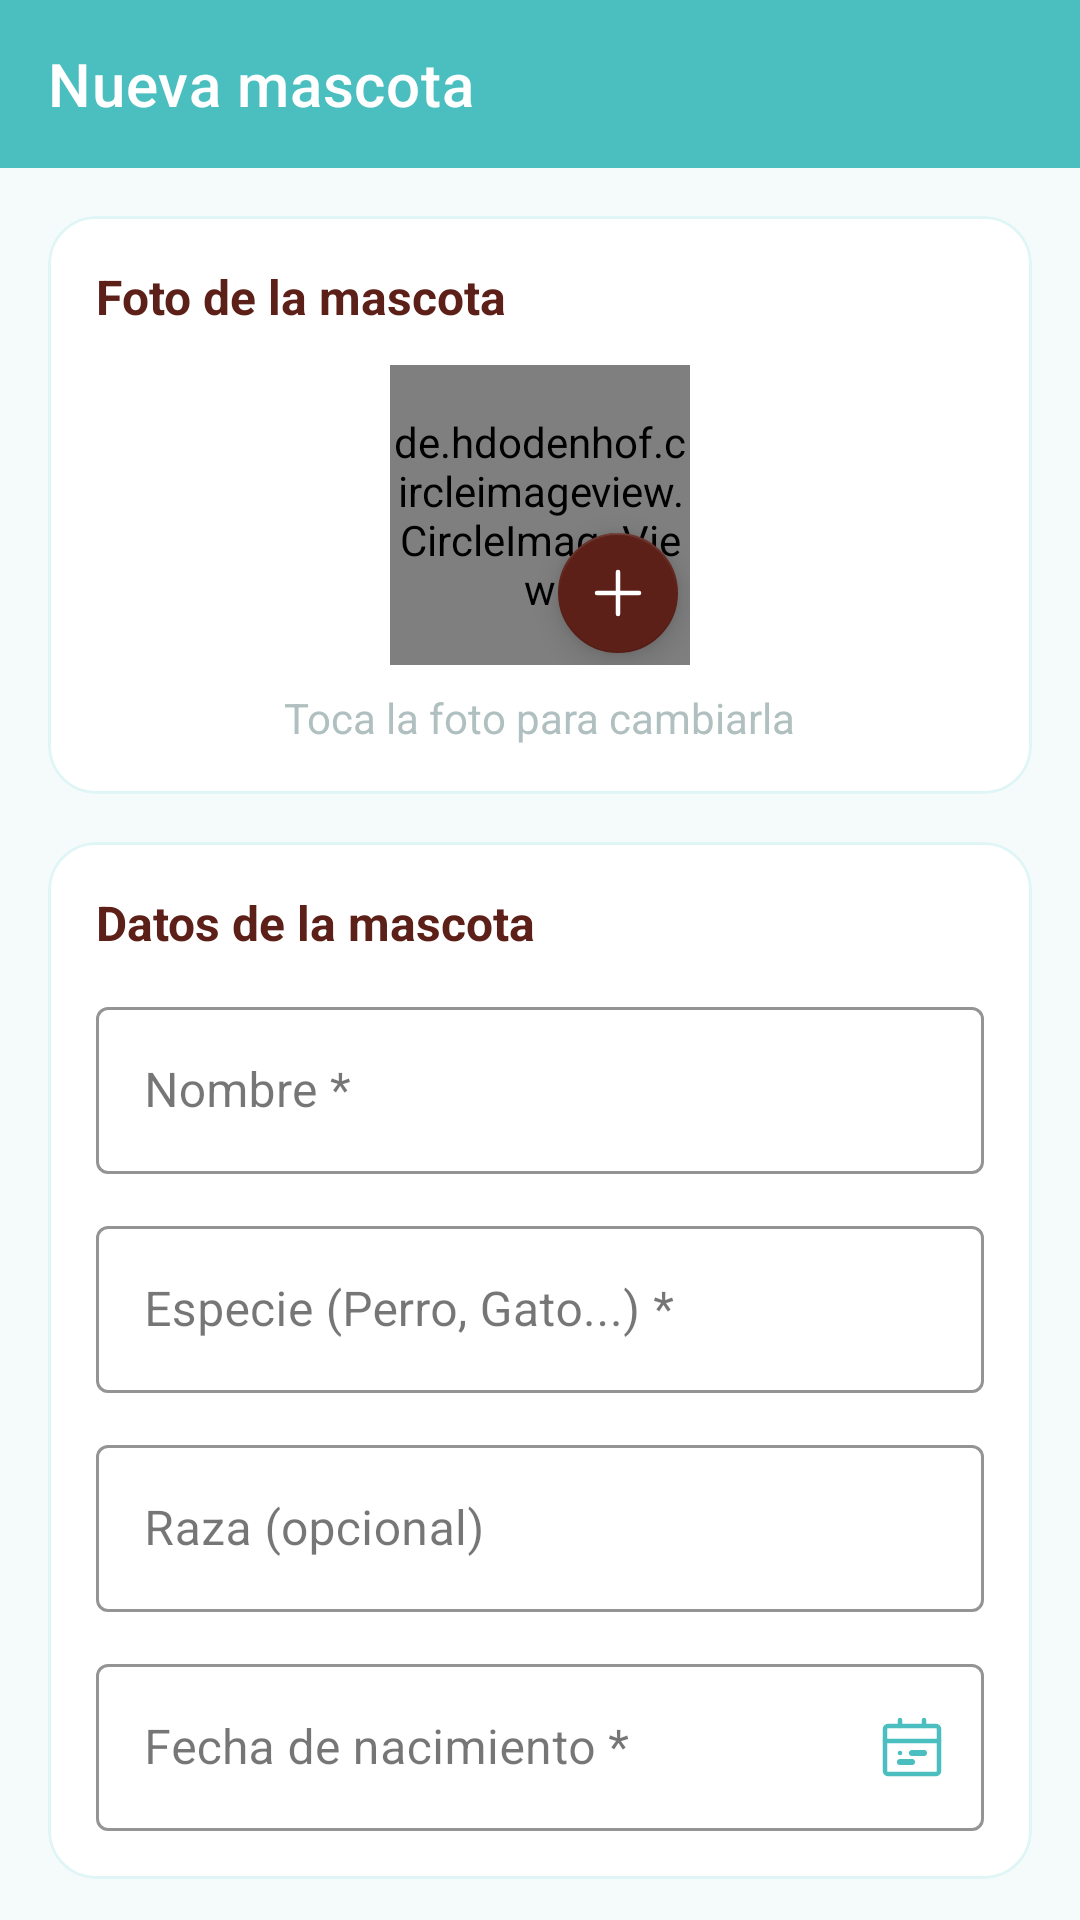

Reconstruct the res/layout file that produces this screen, plus the resources it refers to.
<!-- AndroidManifest.xml: application theme Theme.HaruPetcare -->
<!-- res/layout/activity_add_mascota.xml -->
<?xml version="1.0" encoding="utf-8"?>
<androidx.coordinatorlayout.widget.CoordinatorLayout
    xmlns:android="http://schemas.android.com/apk/res/android"
    xmlns:app="http://schemas.android.com/apk/res-auto"
    android:layout_width="match_parent"
    android:layout_height="match_parent"
    android:background="@color/haru_surface">

    <com.google.android.material.appbar.AppBarLayout
        android:layout_width="match_parent"
        android:layout_height="wrap_content"
        android:background="@color/haru_teal"
        app:elevation="0dp">

        <com.google.android.material.appbar.MaterialToolbar
            android:id="@+id/toolbarAddMascota"
            android:layout_width="match_parent"
            android:layout_height="?attr/actionBarSize"
            android:background="@color/haru_teal"
            app:title="Nueva mascota"
            app:titleTextColor="@color/haru_on_primary"
            app:navigationIcon="@drawable/ic_arrow_back"
            app:navigationIconTint="@color/haru_white"/>

    </com.google.android.material.appbar.AppBarLayout>

    <androidx.core.widget.NestedScrollView
        android:layout_width="match_parent"
        android:layout_height="match_parent"
        app:layout_behavior="@string/appbar_scrolling_view_behavior">

        <LinearLayout
            android:layout_width="match_parent"
            android:layout_height="wrap_content"
            android:orientation="vertical"
            android:padding="16dp">

            
            <com.google.android.material.card.MaterialCardView
                android:layout_width="match_parent"
                android:layout_height="wrap_content"
                android:layout_marginBottom="16dp"
                app:cardCornerRadius="16dp"
                app:cardElevation="0dp"
                app:strokeColor="@color/haru_teal_light"
                app:strokeWidth="1dp">

                <LinearLayout
                    android:layout_width="match_parent"
                    android:layout_height="wrap_content"
                    android:orientation="vertical"
                    android:padding="16dp"
                    android:gravity="center">

                    <TextView
                        android:layout_width="match_parent"
                        android:layout_height="wrap_content"
                        android:text="Foto de la mascota"
                        android:textSize="16sp"
                        android:textStyle="bold"
                        android:textColor="@color/haru_brown"
                        android:layout_marginBottom="12dp"/>

                    <FrameLayout
                        android:layout_width="100dp"
                        android:layout_height="100dp"
                        android:layout_gravity="center_horizontal">

                        <de.hdodenhof.circleimageview.CircleImageView
                            android:id="@+id/ivFotoPreview"
                            android:layout_width="100dp"
                            android:layout_height="100dp"
                            android:src="@drawable/ic_camera_placeholder"
                            android:background="@color/haru_teal_light"
                            app:civ_border_width="2dp"
                            app:civ_border_color="@color/haru_teal"/>

                        <com.google.android.material.floatingactionbutton.FloatingActionButton
                            android:id="@+id/fabSeleccionarFoto"
                            android:layout_width="wrap_content"
                            android:layout_height="wrap_content"
                            android:layout_gravity="bottom|end"
                            android:src="@drawable/ic_plus"
                            app:fabSize="mini"
                            app:backgroundTint="@color/haru_brown"
                            app:tint="@color/haru_on_primary"
                            android:contentDescription="Seleccionar foto"/>

                    </FrameLayout>

                    <TextView
                        android:layout_width="wrap_content"
                        android:layout_height="wrap_content"
                        android:text="Toca la foto para cambiarla"
                        android:textSize="14sp"
                        android:textColor="@color/haru_grey"
                        android:layout_marginTop="8dp"/>

                </LinearLayout>

            </com.google.android.material.card.MaterialCardView>

            
            <com.google.android.material.card.MaterialCardView
                android:layout_width="match_parent"
                android:layout_height="wrap_content"
                android:layout_marginBottom="16dp"
                app:cardCornerRadius="16dp"
                app:cardElevation="0dp"
                app:strokeColor="@color/haru_teal_light"
                app:strokeWidth="1dp">

                <LinearLayout
                    android:layout_width="match_parent"
                    android:layout_height="wrap_content"
                    android:orientation="vertical"
                    android:padding="16dp">

                    <TextView
                        android:layout_width="wrap_content"
                        android:layout_height="wrap_content"
                        android:text="Datos de la mascota"
                        android:textSize="16sp"
                        android:textStyle="bold"
                        android:textColor="@color/haru_brown"
                        android:layout_marginBottom="12dp"/>

                    
                    <com.google.android.material.textfield.TextInputLayout
                        android:id="@+id/tilNombreMascota"
                        style="@style/Widget.MaterialComponents.TextInputLayout.OutlinedBox"
                        android:layout_width="match_parent"
                        android:layout_height="wrap_content"
                        android:layout_marginBottom="12dp"
                        android:hint="Nombre *"
                        app:boxStrokeColor="@color/haru_teal"
                        app:hintTextColor="@color/haru_teal_dark">

                        <com.google.android.material.textfield.TextInputEditText
                            android:id="@+id/etNombreMascota"
                            android:layout_width="match_parent"
                            android:layout_height="wrap_content"
                            android:inputType="textCapWords"
                            android:textColor="@color/haru_text_primary"/>

                    </com.google.android.material.textfield.TextInputLayout>

                    
                    <com.google.android.material.textfield.TextInputLayout
                        android:id="@+id/tilEspecie"
                        style="@style/Widget.MaterialComponents.TextInputLayout.OutlinedBox"
                        android:layout_width="match_parent"
                        android:layout_height="wrap_content"
                        android:layout_marginBottom="12dp"
                        android:hint="Especie (Perro, Gato...) *"
                        app:boxStrokeColor="@color/haru_teal"
                        app:hintTextColor="@color/haru_teal_dark">

                        <com.google.android.material.textfield.TextInputEditText
                            android:id="@+id/etEspecie"
                            android:layout_width="match_parent"
                            android:layout_height="wrap_content"
                            android:inputType="textCapWords"
                            android:textColor="@color/haru_text_primary"/>

                    </com.google.android.material.textfield.TextInputLayout>

                    
                    <com.google.android.material.textfield.TextInputLayout
                        android:id="@+id/tilRaza"
                        style="@style/Widget.MaterialComponents.TextInputLayout.OutlinedBox"
                        android:layout_width="match_parent"
                        android:layout_height="wrap_content"
                        android:layout_marginBottom="12dp"
                        android:hint="Raza (opcional)"
                        app:boxStrokeColor="@color/haru_teal"
                        app:hintTextColor="@color/haru_teal_dark">

                        <com.google.android.material.textfield.TextInputEditText
                            android:id="@+id/etRaza"
                            android:layout_width="match_parent"
                            android:layout_height="wrap_content"
                            android:inputType="textCapWords"
                            android:textColor="@color/haru_text_primary"/>

                    </com.google.android.material.textfield.TextInputLayout>

                    
                    <com.google.android.material.textfield.TextInputLayout
                        android:id="@+id/tilFechaNacimiento"
                        style="@style/Widget.MaterialComponents.TextInputLayout.OutlinedBox"
                        android:layout_width="match_parent"
                        android:layout_height="wrap_content"
                        android:hint="Fecha de nacimiento *"
                        app:boxStrokeColor="@color/haru_teal"
                        app:hintTextColor="@color/haru_teal_dark"
                        app:endIconMode="custom"
                        app:endIconDrawable="@drawable/ic_calendar_event"
                        app:endIconTint="@color/haru_teal">

                        <com.google.android.material.textfield.TextInputEditText
                            android:id="@+id/etFechaNacimiento"
                            android:layout_width="match_parent"
                            android:layout_height="wrap_content"
                            android:focusable="false"
                            android:clickable="true"
                            android:textColor="@color/haru_text_primary"/>

                    </com.google.android.material.textfield.TextInputLayout>

                </LinearLayout>

            </com.google.android.material.card.MaterialCardView>

            
            <com.google.android.material.button.MaterialButton
                android:id="@+id/btnGuardarMascota"
                android:layout_width="match_parent"
                android:layout_height="wrap_content"
                android:text="Guardar mascota"
                android:textSize="18sp"
                android:padding="14dp"
                android:backgroundTint="@color/haru_teal"
                android:textColor="@color/haru_on_primary"
                app:cornerRadius="12dp"
                app:icon="@drawable/ic_plus"
                app:iconTint="@color/haru_white"/>

            <ProgressBar
                android:id="@+id/progressBarAniadir"
                android:layout_width="wrap_content"
                android:layout_height="wrap_content"
                android:layout_gravity="center"
                android:layout_marginTop="16dp"
                android:indeterminateTint="@color/haru_teal"
                android:visibility="gone"/>

        </LinearLayout>

    </androidx.core.widget.NestedScrollView>

</androidx.coordinatorlayout.widget.CoordinatorLayout>
<!-- resources referenced by this layout -->
<resources>
  <color name="haru_brown">#5C2018</color>
  <color name="haru_grey">#B0BFBF</color>
  <color name="haru_on_primary">#FFFFFF</color>
  <color name="haru_surface">#F5FAFA</color>
  <color name="haru_teal">#4BBFBF</color>
  <color name="haru_teal_dark">#2E9494</color>
  <color name="haru_teal_light">#E0F5F5</color>
  <color name="haru_text_primary">#1A1A1A</color>
  <color name="haru_white">#FFFFFF</color>
  <!-- drawable ic_camera_placeholder (drawable) -->
  <?xml version="1.0" encoding="utf-8"?>
  <vector xmlns:android="http://schemas.android.com/apk/res/android"
      android:width="80dp"
      android:height="80dp"
      android:viewportWidth="24"
      android:viewportHeight="24">
      <path
          android:fillColor="#AAAAAA"
          android:pathData="M12,15.2C10.23,15.2 8.8,13.77 8.8,12C8.8,10.23 10.23,8.8 12,8.8C13.77,8.8 15.2,10.23 15.2,12C15.2,13.77 13.77,15.2 12,15.2ZM20,4L17.17,4L15,2L9,2L6.83,4L4,4C2.9,4 2,4.9 2,6L2,18C2,19.1 2.9,20 4,20L20,20C21.1,20 22,19.1 22,18L22,6C22,4.9 21.1,4 20,4ZM12,17C9.24,17 7,14.76 7,12C7,9.24 9.24,7 12,7C14.76,7 17,9.24 17,12C17,14.76 14.76,17 12,17Z"/>
  </vector>
  <!-- drawable ic_plus (drawable) -->
  <?xml version="1.0" encoding="utf-8"?>
  <vector xmlns:android="http://schemas.android.com/apk/res/android"
      android:width="24dp"
      android:height="24dp"
      android:viewportWidth="24"
      android:viewportHeight="24">
      <path
          android:fillColor="@android:color/transparent"
          android:strokeColor="#000000"
          android:strokeWidth="1.5"
          android:strokeLineCap="round"
          android:pathData="M12,5V19"/>
      <path
          android:fillColor="@android:color/transparent"
          android:strokeColor="#000000"
          android:strokeWidth="1.5"
          android:strokeLineCap="round"
          android:pathData="M5,12H19"/>
  </vector>
  <style name="Theme.HaruPetcare" parent="Theme.MaterialComponents.DayNight.NoActionBar">
          <item name="colorPrimary">@color/haru_teal</item>
          <item name="colorPrimaryVariant">@color/haru_teal_dark</item>
          <item name="colorSecondary">@color/haru_brown</item>
          <item name="colorSecondaryVariant">@color/haru_brown_light</item>
          <item name="android:colorBackground">@color/haru_surface</item>
          <item name="colorOnPrimary">@color/haru_on_primary</item>
          <item name="colorOnSecondary">@color/haru_on_primary</item>
          <item name="colorSurface">@color/haru_white</item>
          <item name="colorOnSurface">@color/haru_text_primary</item>
          <item name="materialAlertDialogTheme">
              @style/ThemeOverlay.MaterialComponents.Dialog.Alert
          </item>
      </style>
  <color name="haru_brown_light">#8B4A3A</color>
</resources>
